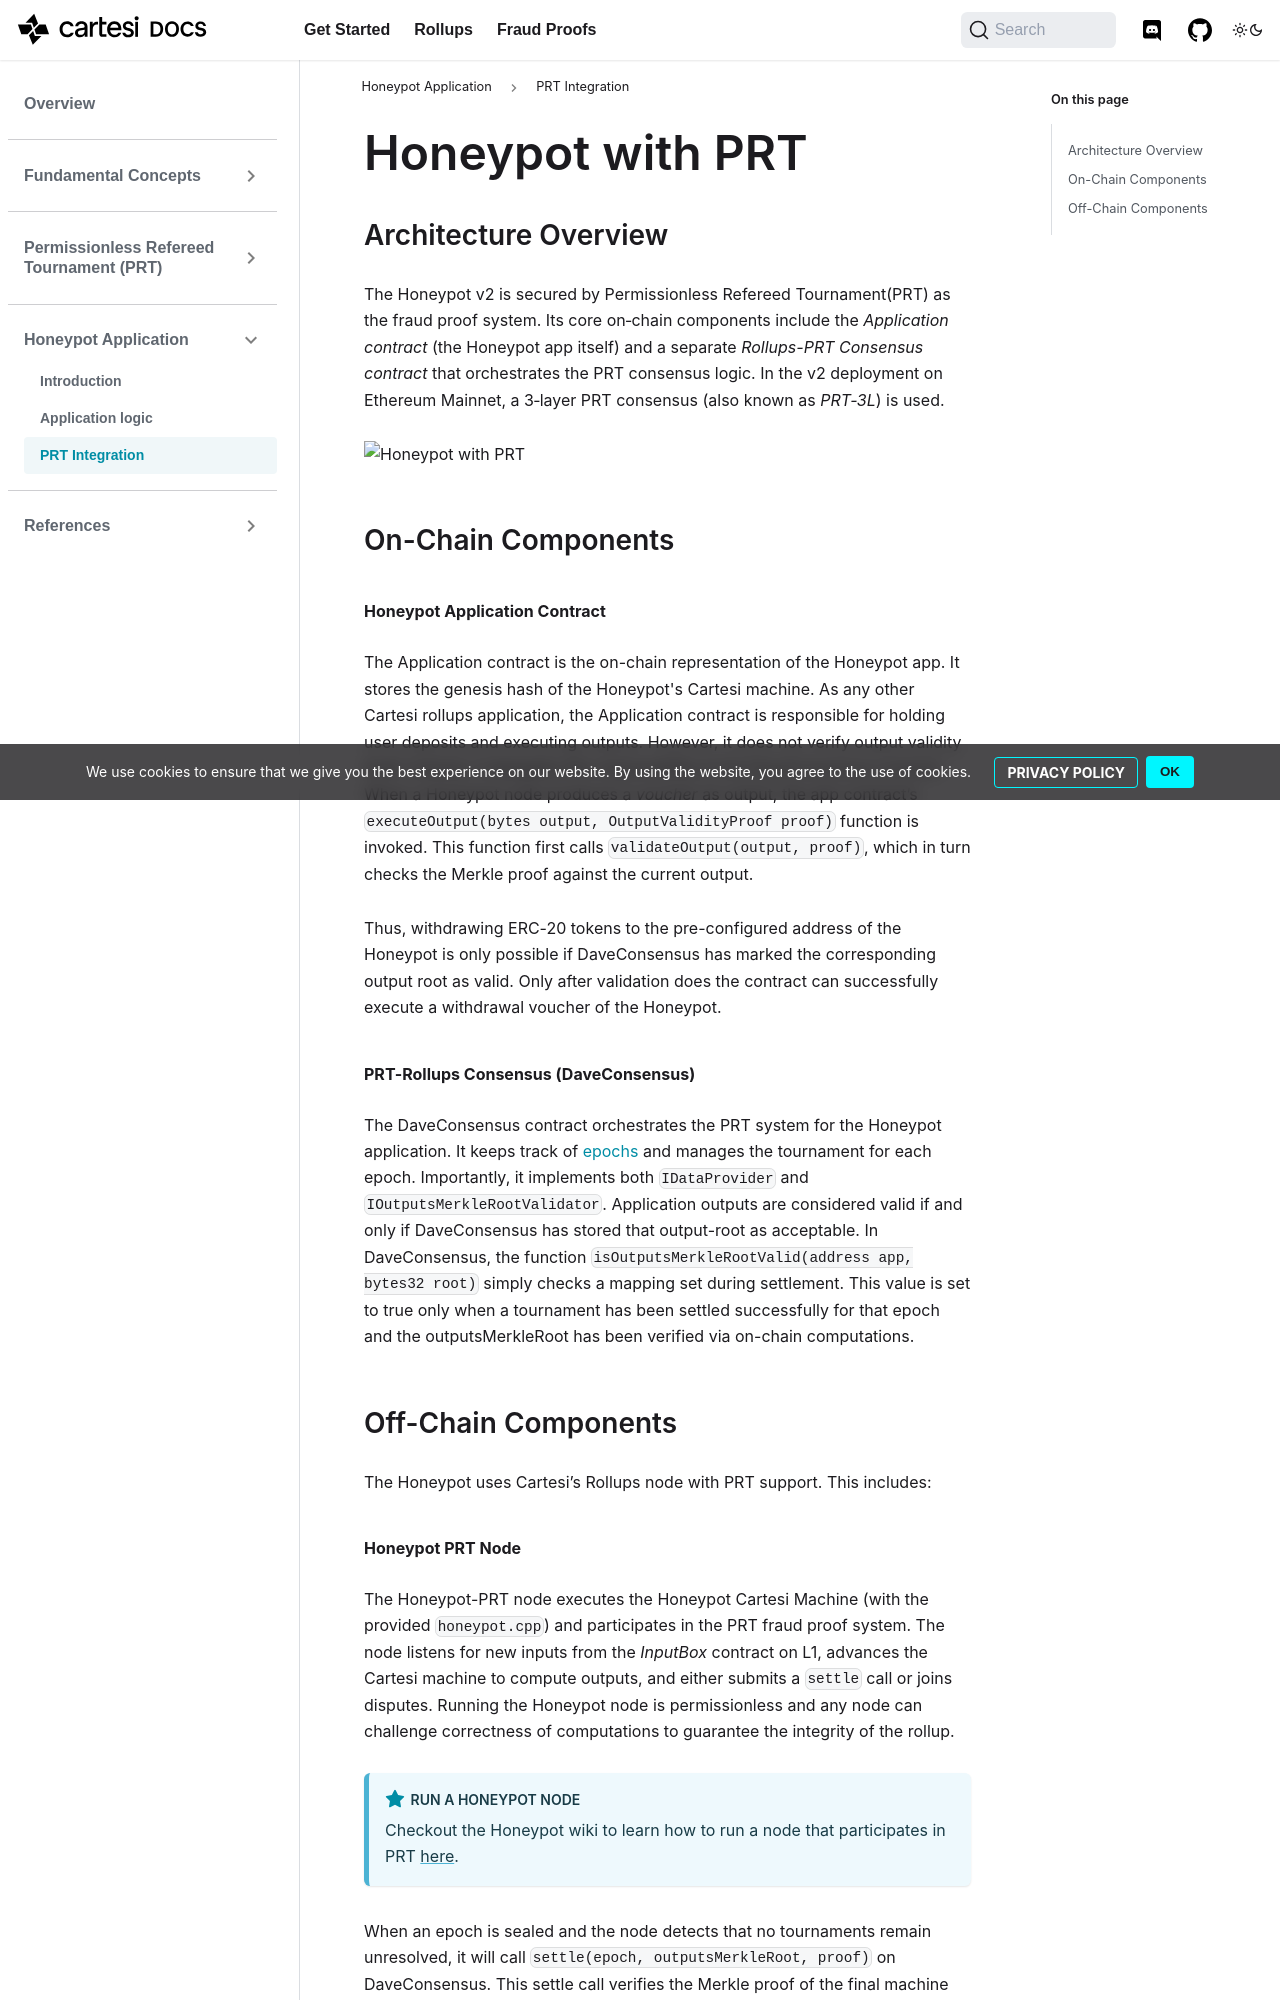

repository: cartesi/docs · page: pr-preview/pr-359/fraud-proofs/honeypot/prt-integration/index.html · generator: docusaurus

# Honeypot with PRT 

## Architecture Overview

The Honeypot v2 is secured by Permissionless Refereed Tournament(PRT) as the fraud proof system. Its core on‐chain components include the _Application contract_ (the Honeypot app itself) and a separate _Rollups-PRT Consensus contract_ that orchestrates the PRT consensus logic.  In the v2 deployment on Ethereum Mainnet, a 3‑layer PRT consensus (also known as _PRT‑3L_) is used. 

![Honeypot with PRT](../images/honeypot-prt-architecture.png)

## On-Chain Components

#### **Honeypot Application Contract** 
The Application contract is the on-chain representation of the Honeypot app. It stores the genesis hash of the Honeypot's Cartesi machine. As any other Cartesi rollups application, the Application contract is responsible for holding user deposits and executing outputs. However, it does not verify output validity itself. Instead, it delegates this responsibility to the DaveConsensus contract. When a Honeypot node produces a _voucher_ as output, the app contract’s `executeOutput(bytes output, OutputValidityProof proof)` function is invoked. This function first calls `validateOutput(output, proof)`, which in turn checks the Merkle proof against the current output.

Thus, withdrawing ERC-20 tokens to the pre-configured address of the Honeypot is only possible if DaveConsensus has marked the corresponding output root as valid. Only after validation does the contract can successfully execute a withdrawal voucher of the Honeypot.

#### **PRT-Rollups Consensus (DaveConsensus)** 
The DaveConsensus contract orchestrates the PRT system for the Honeypot application. It keeps track of [epochs](../../../fraud-proofs/fraud-proof-basics/epochs) and manages the tournament for each epoch. Importantly, it implements both `IDataProvider` and `IOutputsMerkleRootValidator`. Application outputs are considered valid if and only if DaveConsensus has stored that output-root as acceptable. In DaveConsensus, the function `isOutputsMerkleRootValid(address app, bytes32 root)` simply checks a mapping set during settlement. This value is set to true only when a tournament has been settled successfully for that epoch and the outputsMerkleRoot has been verified via on-chain computations.

## Off-Chain Components

The Honeypot uses Cartesi’s Rollups node with PRT support. This includes:
